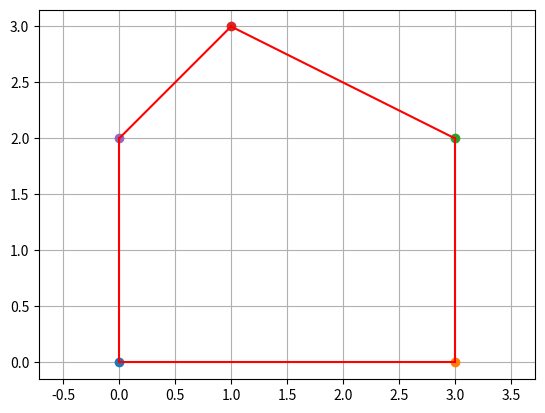

Generate this figure with matplotlib:
import numpy as np
import matplotlib.pyplot as plt
import math

# Function to calculate the distance between two points
def distance(point1, point2):
    x1, y1 = point1
    x2, y2 = point2
    return np.sqrt((x2 - x1) ** 2 + (y2 - y1) ** 2)

# Function to calculate the inner angle between three points
def inner_angle(point1, point2, point3):
    x1, y1 = point1
    x2, y2 = point2
    x3, y3 = point3
    
    vec1 = (x1 - x2, y1 - y2)
    vec2 = (x3 - x2, y3 - y2)
    
    dot_product = vec1[0] * vec2[0] + vec1[1] * vec2[1]
    magnitude1 = np.linalg.norm(vec1)
    magnitude2 = np.linalg.norm(vec2)
    
    cos_theta = dot_product / (magnitude1 * magnitude2)
    return np.arccos(cos_theta)

# Input array of points (2D coordinates)
points = [(0, 0), (3, 0), (3, 2), (1, 3), (0, 2)]

# Initialize the plot
plt.figure()
ax = plt.gca()

# Plot the points
for point in points:
    ax.plot(point[0], point[1], 'o')

# Draw lines and calculate distances and inner angles
total_length = 0

Inner_angle = []
Not_norm_length = []

for i in range(len(points)):
    point1 = points[i]
    point2 = points[(i + 1) % len(points)]  # Circular loop
    ax.plot([point1[0], point2[0]], [point1[1], point2[1]], 'r-')
    
    # Calculate and print distance
    dist = distance(point1, point2)
    total_length += dist
    Not_norm_length.append(dist)

    # print(f"Distance from {point1} to {point2}: {dist:.2f} units")
    # print(f"Length: {dist:.2f} units")

    # Calculate and print inner angle (in degrees)
    point3 = points[(i + 2) % len(points)]  # Next point
    angle = math.degrees(inner_angle(point1, point2, point3))
    Inner_angle.append(angle)
    
    # print(f"Inner angle at {point2}: {angle:.2f} degrees")
    # print(f"Angle: {angle:.2f} degrees")

# Print the total length of the shape
print(f"Total length: {total_length:.2f} units")

print(Inner_angle)
print(Not_norm_length/total_length*10)

# Show the plot
plt.grid()
plt.axis('equal')
plt.show()
